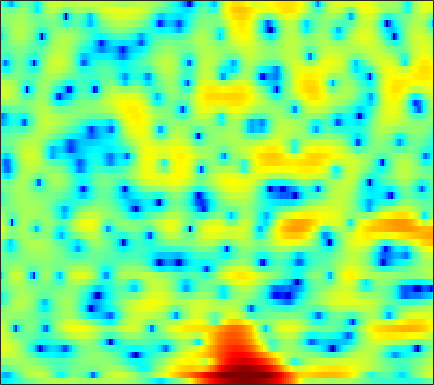

Values plotted in this chart, from the file beside it:
-8.304, -8.3624, -8.2515, -7.9127, -7.5695, -6.968, -6.2084, -5.5945, -4.7576, -3.8986, -3.0533, -2.4356, -1.659, -0.94059, -0.45071, 0.13855, 0.66083, 1.0047, 1.402, 1.7313, 2.0022, 2.159, 2.3144, 2.4176
-10.1, -11.01, -11.96, -11.78, -10.65, -8.438, -6.144, -4.569, -2.722, -1.152, 0.172, 1.018, 1.966, 2.721, 3.166, 3.597, 3.849, 3.914, 3.834, 3.548, 3.041, 2.497, 1.523, 0.2215
-3.846, -3.329, -2.708, -2.126, -1.7, -1.137, -0.5744, -0.1568, 0.3796, 0.8796, 1.32, 1.603, 1.912, 2.128, 2.227, 2.264, 2.194, 2.068, 1.799, 1.413, 0.9099, 0.4602, -0.2328, -1.007
0.3625, 0.6899, 1.052, 1.338, 1.508, 1.679, 1.789, 1.831, 1.833, 1.766, 1.629, 1.485, 1.242, 0.9477, 0.6934, 0.3206, -0.07736, -0.384, -0.8074, -1.232, -1.646, -1.942, -2.308, -2.632
4.107, 4.16, 4.166, 4.091, 3.982, 3.76, 3.442, 3.138, 2.638, 2.018, 1.274, 0.6358, -0.3245, -1.405, -2.285, -3.519, -4.729, -5.553, -6.436, -6.981, -7.229, -7.28, -7.287, -7.336
5.63, 5.511, 5.287, 4.981, 4.694, 4.225, 3.65, 3.143, 2.359, 1.432, 0.3368, -0.6197, -2.126, -3.988, -5.708, -8.592, -12.63, -17.15, -25.8, -19.24, -14.37, -12.29, -10.6, -9.723
5.357, 5.116, 4.722, 4.25, 3.855, 3.277, 2.655, 2.164, 1.475, 0.7304, -0.08174, -0.747, -1.713, -2.756, -3.571, -4.646, -5.621, -6.215, -6.733, -6.901, -6.771, -6.55, -6.173, -5.784
4.8, 4.353, 3.595, 2.689, 1.95, 0.9686, 0.1229, -0.3551, -0.7508, -0.9177, -0.995, -1.062, -1.217, -1.489, -1.792, -2.319, -2.939, -3.421, -4.003, -4.428, -4.565, -4.437, -3.98, -3.276
4.685, 4.055, 2.784, 0.8717, -1.158, -5.182, -12.66, -19.54, -9.505, -4.814, -2.318, -1.19, -0.3502, -0.08378, -0.2188, -0.8116, -1.877, -3.06, -5.334, -8.902, -14.79, -16.85, -10.11, -5.358
2.58, 2.333, 1.745, 0.8946, 0.1461, -0.8569, -1.629, -1.894, -1.794, -1.323, -0.7601, -0.4115, -0.174, -0.2284, -0.4312, -0.9009, -1.591, -2.257, -3.258, -4.23, -4.785, -4.716, -3.988, -2.755
1.082, 1.144, 1.16, 1.125, 1.079, 1, 0.9221, 0.8642, 0.8059, 0.7549, 0.6555, 0.5309, 0.2593, -0.1279, -0.4816, -1.049, -1.689, -2.181, -2.753, -3.164, -3.309, -3.203, -2.808, -2.177
-0.5502, -0.2271, 0.2994, 0.8599, 1.255, 1.701, 2.039, 2.221, 2.356, 2.343, 2.15, 1.895, 1.417, 0.745, 0.07919, -1.06, -2.477, -3.719, -5.574, -7.385, -8.316, -7.9, -6.256, -4.319
-7.708, -5.669, -3.162, -1.189, -0.03299, 1.165, 2.044, 2.517, 2.916, 3.069, 3.011, 2.823, 2.366, 1.658, 0.9438, -0.2676, -1.841, -3.359, -5.904, -8.971, -11.04, -10.04, -7.051, -4.343
-8.075, -6.341, -4.06, -2.18, -1.042, 0.1775, 1.085, 1.579, 2.012, 2.226, 2.264, 2.162, 1.867, 1.421, 1.019, 0.3987, -0.317, -0.8781, -1.549, -2.035, -2.276, -2.26, -1.966, -1.464
-2.442, -2.081, -1.414, -0.6506, -0.07943, 0.618, 1.164, 1.453, 1.681, 1.734, 1.605, 1.418, 1.087, 0.7184, 0.4349, 0.07366, -0.2278, -0.3931, -0.5684, -0.6982, -0.7828, -0.8363, -0.8912, -0.9465
-1.714, -1.204, -0.2562, 0.7459, 1.439, 2.173, 2.65, 2.832, 2.825, 2.514, 1.883, 1.247, 0.2398, -0.8099, -1.463, -1.857, -1.632, -1.221, -0.6304, -0.1915, 0.02056, -0.006552, -0.3466, -1.035
-9.976, -4.925, -1.127, 1.238, 2.448, 3.515, 4.112, 4.282, 4.122, 3.502, 2.377, 1.079, -1.526, -5.865, -11.95, -20.43, -7.501, -3.898, -1.122, 0.4788, 1.238, 1.374, 1.017, 0.01561
-2.19, -1.641, -0.6484, 0.3436, 0.9576, 1.581, 1.969, 2.089, 2.004, 1.654, 1.058, 0.4081, -0.6159, -1.642, -2.256, -2.528, -2.042, -1.445, -0.627, 0.07952, 0.5055, 0.6248, 0.5457, 0.2117
-0.4334, -0.535, -0.54, -0.4581, -0.3463, -0.1497, 0.04096, 0.1579, 0.2821, 0.3349, 0.2953, 0.2463, 0.155, 0.04403, -0.003981, 0.02505, 0.1001, 0.1991, 0.3741, 0.4882, 0.5548, 0.5516, 0.4682, 0.2974
-0.5991, -1.092, -1.682, -2.11, -2.253, -2.185, -1.871, -1.515, -0.9603, -0.4198, 0.03713, 0.3512, 0.6781, 0.924, 1.085, 1.244, 1.332, 1.383, 1.427, 1.39, 1.298, 1.188, 0.9793, 0.7143
-1.177, -2.58, -4.83, -7.212, -8.375, -7.831, -5.763, -4.132, -2.331, -0.936, 0.1546, 0.7696, 1.381, 1.839, 2.082, 2.275, 2.403, 2.437, 2.382, 2.278, 2.078, 1.869, 1.51, 1.077
0.3242, -1.346, -4.184, -7.755, -9.899, -8.795, -5.673, -3.638, -1.589, -0.1452, 0.9285, 1.471, 1.975, 2.292, 2.402, 2.471, 2.515, 2.495, 2.396, 2.273, 2.022, 1.734, 1.211, 0.489
3.623, 2.696, 1.433, 0.3902, -0.1211, -0.3932, -0.1508, 0.2082, 0.7768, 1.34, 1.638, 1.711, 1.613, 1.211, 0.8094, 0.3224, -0.03838, -0.06048, 0.2421, 0.529, 0.6572, 0.5489, 0.02222, -1.036
5.542, 4.501, 2.997, 1.514, 0.5799, -0.07744, 0.05445, 0.5024, 1.242, 1.842, 2.052, 1.921, 1.133, -0.4742, -2.378, -6.589, -11.93, -9.729, -4.684, -1.756, -0.1794, 0.3601, 0.3693, -0.2715
4.784, 3.335, 0.7476, -3.234, -8.136, -21.86, -8.096, -3.845, -0.5974, 1.129, 2.062, 2.284, 1.96, 1.122, 0.1022, -1.376, -2.392, -2.216, -1.033, 0.156, 1.04, 1.354, 1.364, 0.9282
2.253, 1.446, 0.1869, -1.142, -2.02, -2.511, -2.029, -1.239, -0.05386, 0.9478, 1.641, 1.926, 2.1, 2.039, 1.898, 1.687, 1.466, 1.385, 1.318, 1.258, 1.087, 0.8439, 0.3191, -0.5183
-0.6188, -0.5512, -0.4531, -0.3412, -0.2362, -0.001938, 0.3123, 0.6216, 1.036, 1.45, 1.767, 1.941, 2.092, 2.106, 2.08, 1.949, 1.817, 1.659, 1.393, 1.091, 0.6571, 0.2452, -0.4811, -1.417
-4.342, -3.128, -1.854, -0.8986, -0.3074, 0.3166, 0.8338, 1.153, 1.501, 1.749, 1.915, 1.991, 1.986, 1.92, 1.815, 1.637, 1.423, 1.244, 0.9998, 0.7044, 0.3802, 0.08054, -0.4017, -1.008
-4.766, -3.337, -1.875, -0.7884, -0.1325, 0.5582, 1.113, 1.419, 1.727, 1.885, 1.908, 1.843, 1.617, 1.315, 1.021, 0.6339, 0.2238, 0.01097, -0.1648, -0.2469, -0.2358, -0.2191, -0.231, -0.347
-1.379, -1.065, -0.5821, -0.04987, 0.3434, 0.8701, 1.342, 1.634, 1.917, 2.041, 1.954, 1.709, 1.185, 0.3408, -0.4528, -1.708, -2.942, -3.567, -3.68, -2.944, -1.914, -1.152, -0.3387, 0.2265
-0.4505, -0.8916, -1.227, -1.159, -0.8597, -0.1994, 0.56, 1.137, 1.757, 2.147, 2.226, 2.046, 1.409, 0.202, -1.19, -4.058, -8.963, -17.49, -16.37, -7.297, -3.378, -1.544, 0.08856, 1.128
-4.123, -6.095, -8.614, -9.423, -8.101, -5.423, -2.923, -1.37, 0.2445, 1.38, 2.062, 2.309, 2.216, 1.74, 1.094, 0.00851, -1.169, -1.773, -1.893, -1.211, -0.23, 0.4743, 1.232, 1.725
-7.918, -10.74, -14.97, -16.44, -13.81, -9.418, -5.855, -3.646, -1.351, 0.4065, 1.637, 2.276, 2.778, 2.955, 2.912, 2.683, 2.348, 2.074, 1.748, 1.477, 1.263, 1.113, 0.9077, 0.6648
-9.07, -12.15, -16.3, -15.94, -12.81, -8.675, -5.261, -3.153, -0.83, 0.9645, 2.332, 3.056, 3.755, 4.093, 4.178, 4.039, 3.679, 3.258, 2.536, 1.616, 0.5685, -0.3026, -1.435, -2.392
-6.133, -8.002, -10.03, -9.653, -7.869, -5.109, -2.6, -1.037, 0.7815, 2.195, 3.294, 3.911, 4.477, 4.745, 4.748, 4.506, 3.936, 3.311, 2.105, 0.4745, -1.77, -3.928, -7.614, -11.62
-2.495, -2.755, -2.82, -2.539, -2.068, -1.218, -0.1953, 0.5758, 1.533, 2.405, 3.1, 3.528, 3.889, 4.065, 4.029, 3.766, 3.22, 2.579, 1.429, -0.2045, -2.35, -4.399, -7.715, -11.01
-1.861, -1.701, -1.448, -1.121, -0.8161, -0.3361, 0.1863, 0.6077, 1.145, 1.656, 2.113, 2.407, 2.722, 2.92, 2.989, 2.918, 2.671, 2.324, 1.688, 0.8087, -0.2812, -1.193, -2.462, -3.631
-2.758, -2.499, -2.184, -1.834, -1.574, -1.224, -0.9172, -0.6937, -0.3941, -0.1118, 0.2284, 0.5022, 0.9564, 1.406, 1.735, 2.103, 2.33, 2.428, 2.356, 2.147, 1.756, 1.384, 0.7932, 0.1107
-5.185, -5.088, -4.757, -4.285, -3.923, -3.545, -3.349, -3.38, -3.593, -3.871, -3.955, -3.68, -2.82, -1.56, -0.5808, 0.6339, 1.611, 2.183, 2.719, 3.013, 3.114, 3.062, 2.866, 2.536
-11.44, -12.22, -10.91, -8.727, -7.371, -6.241, -5.853, -6.151, -7.46, -10.13, -15.36, -18.07, -11.22, -6.088, -3.515, -1.018, 0.7322, 1.698, 2.654, 3.253, 3.616, 3.724, 3.72, 3.576
-13.13, -15.02, -12.31, -8.932, -7.144, -5.734, -5.146, -5.144, -5.721, -6.743, -7.681, -7.685, -6.162, -3.895, -2.304, -0.4494, 0.9923, 1.82, 2.652, 3.18, 3.451, 3.518, 3.433, 3.222
-3.102, -3.283, -3.139, -2.728, -2.365, -1.955, -1.757, -1.714, -1.74, -1.845, -1.818, -1.632, -1.198, -0.4764, 0.1375, 0.9385, 1.706, 2.156, 2.582, 2.794, 2.73, 2.539, 2.083, 1.425
1.437, 1.449, 1.421, 1.395, 1.333, 1.212, 0.9987, 0.7558, 0.3785, -0.006513, -0.3185, -0.4197, -0.3746, -0.0891, 0.2908, 0.8618, 1.412, 1.752, 2.004, 1.97, 1.603, 1.046, -0.05126, -1.638
3.782, 3.852, 3.816, 3.635, 3.399, 2.915, 2.251, 1.609, 0.4953, -0.826, -2.309, -3.37, -4.046, -3.604, -2.673, -1.195, 0.01883, 0.7372, 1.298, 1.391, 1.018, 0.373, -1.055, -3.247
4.314, 4.377, 4.333, 4.093, 3.794, 3.185, 2.288, 1.401, -0.1892, -2.484, -5.991, -10.27, -25.24, -12.56, -7.41, -3.598, -1.262, -0.1212, 0.8672, 1.319, 1.26, 0.9401, 0.07415, -1.242
2.766, 2.782, 2.698, 2.518, 2.302, 1.91, 1.33, 0.7218, -0.2571, -1.488, -2.864, -3.83, -4.494, -4.23, -3.55, -2.314, -1.087, -0.3363, 0.5167, 1.095, 1.377, 1.39, 1.175, 0.688
-0.1236, -0.3204, -0.516, -0.5242, -0.4484, -0.3157, -0.2452, -0.2944, -0.5408, -0.9466, -1.442, -1.826, -2.257, -2.439, -2.413, -2.117, -1.539, -0.9431, -0.1324, 0.6615, 1.34, 1.702, 2.012, 2.099
-4.653, -6.093, -7.232, -6.483, -5.126, -3.402, -2.135, -1.498, -1.121, -1.177, -1.62, -2.162, -3.22, -4.489, -5.334, -5.872, -5.132, -3.869, -2.02, -0.3214, 1.08, 1.923, 2.756, 3.313
-7.427, -10.72, -15.72, -11.87, -8.154, -4.915, -2.953, -2.034, -1.417, -1.401, -1.969, -2.797, -4.6, -7.685, -11.55, -23.84, -13.98, -8.478, -4.243, -1.501, 0.4637, 1.601, 2.752, 3.575
-3.811, -4.306, -4.544, -4.182, -3.604, -2.675, -1.852, -1.415, -1.074, -1.099, -1.492, -2.035, -2.981, -4.114, -4.914, -5.489, -5.123, -4.263, -2.879, -1.459, -0.1574, 0.7196, 1.738, 2.563
-2.54, -2.476, -2.21, -1.799, -1.424, -0.9171, -0.4662, -0.2209, -0.0541, -0.08101, -0.3085, -0.6023, -1.129, -1.712, -2.127, -2.574, -2.819, -2.835, -2.589, -2.067, -1.324, -0.6774, 0.2379, 1.116
-3.76, -3.066, -2.039, -1.041, -0.3742, 0.3671, 0.9272, 1.226, 1.426, 1.419, 1.204, 0.9176, 0.3369, -0.4404, -1.147, -2.229, -3.442, -4.406, -5.363, -5.488, -4.555, -3.437, -1.833, -0.3791
-8.687, -5.646, -2.833, -0.8747, 0.2088, 1.296, 2.037, 2.406, 2.677, 2.69, 2.454, 2.109, 1.425, 0.4347, -0.5617, -2.329, -4.863, -7.607, -14.07, -27.9, -11.46, -7.165, -3.675, -1.421
-5.324, -3.744, -1.851, -0.3186, 0.6011, 1.548, 2.215, 2.543, 2.782, 2.796, 2.585, 2.273, 1.67, 0.8314, 0.05545, -1.205, -2.688, -3.887, -5.229, -5.672, -4.891, -3.837, -2.392, -1.186
-1.143, -0.7594, -0.1402, 0.5014, 0.9596, 1.485, 1.901, 2.122, 2.277, 2.274, 2.1, 1.862, 1.39, 0.7781, 0.2636, -0.4372, -1.057, -1.407, -1.698, -1.7, -1.456, -1.165, -0.7645, -0.484
0.3436, 0.4166, 0.5631, 0.7396, 0.8908, 1.137, 1.404, 1.6, 1.796, 1.854, 1.726, 1.492, 0.9758, 0.2718, -0.3498, -1.134, -1.666, -1.751, -1.472, -0.8716, -0.175, 0.2901, 0.7454, 0.9004
-0.166, -0.3882, -0.8178, -1.244, -1.437, -1.349, -0.8644, -0.3343, 0.3721, 0.8758, 1.038, 0.8715, 0.2185, -1.038, -2.463, -5.15, -8.203, -8.534, -5.394, -2.225, 0.07648, 1.303, 2.404, 2.981
-3.463, -4.295, -6.122, -8.925, -11.48, -12.45, -8.925, -6.315, -3.769, -2.107, -1.172, -0.8994, -1.081, -1.955, -3.099, -5.338, -7.721, -7.755, -4.982, -1.933, 0.3916, 1.689, 2.923, 3.693
